Photos from the image-classification dataset "category_dataset_prepared_v2" in the GitHub repository Yzero56/Peak-Test. Its 3 classes are: drink container, food container, water bottle.

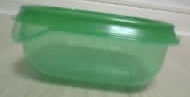
Label: food container

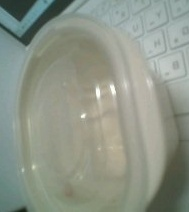
Label: food container

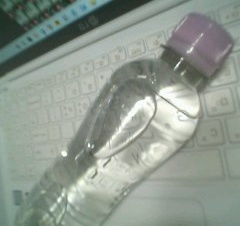
Label: water bottle

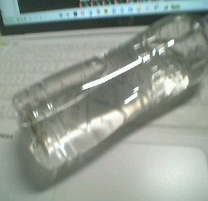
Label: water bottle

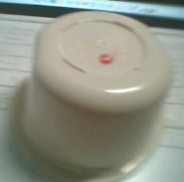
Label: food container

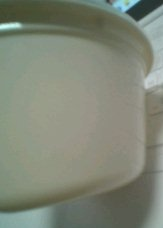
Label: food container
